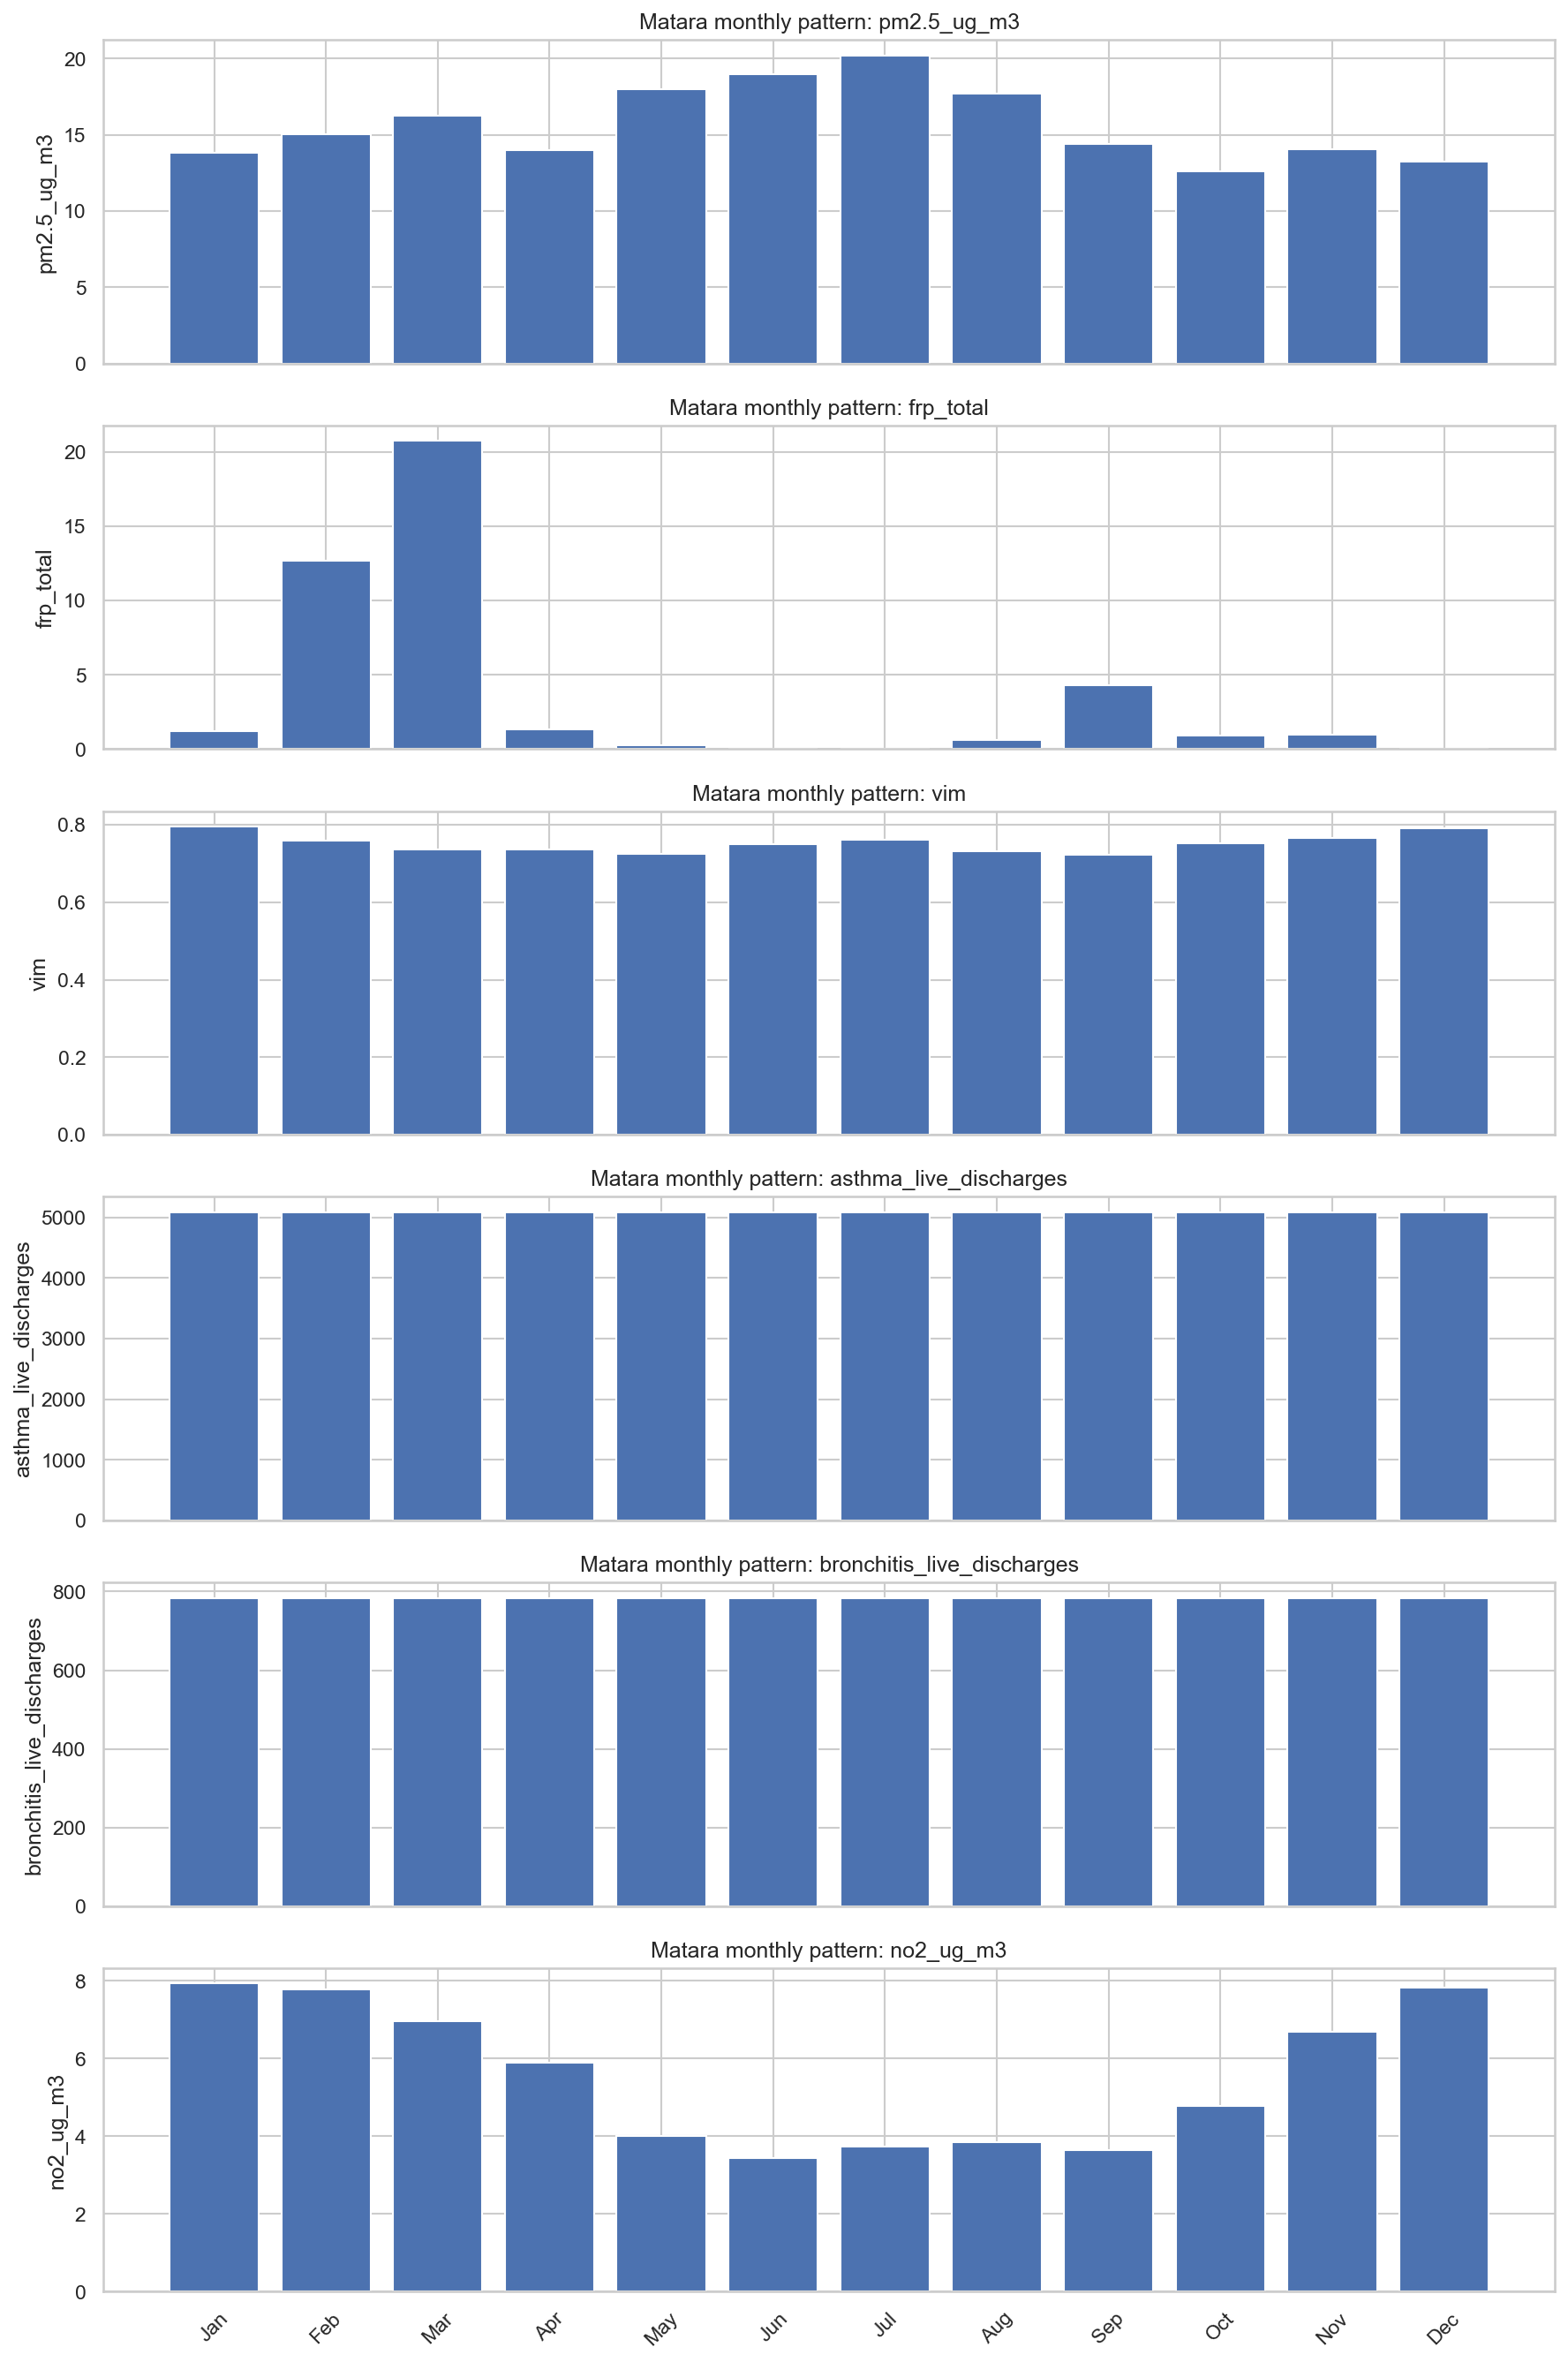

Source data for this figure (header and first rows):
month, pm2.5_ug_m3, frp_total, vim, asthma_live_discharges, bronchitis_live_discharges, no2_ug_m3
January, 13.82, 1.179, 0.7951, 5087, 783.8, 7.93
February, 15.02, 12.7, 0.7599, 5087, 783.8, 7.772
March, 16.24, 20.74, 0.7364, 5087, 783.8, 6.952
April, 13.98, 1.353, 0.7358, 5087, 783.8, 5.905
May, 18.02, 0.26, 0.7244, 5087, 783.8, 3.998
June, 18.99, 0.0, 0.7499, 5087, 783.8, 3.442
July, 20.22, 0.0, 0.7615, 5087, 783.8, 3.739
August, 17.71, 0.6255, 0.7307, 5087, 783.8, 3.84
September, 14.42, 4.274, 0.7233, 5087, 783.8, 3.635
October, 12.58, 0.8864, 0.7521, 5087, 783.8, 4.779
November, 14.03, 0.96, 0.7661, 5087, 783.8, 6.688
December, 13.22, 0.0, 0.79, 5087, 783.8, 7.834
